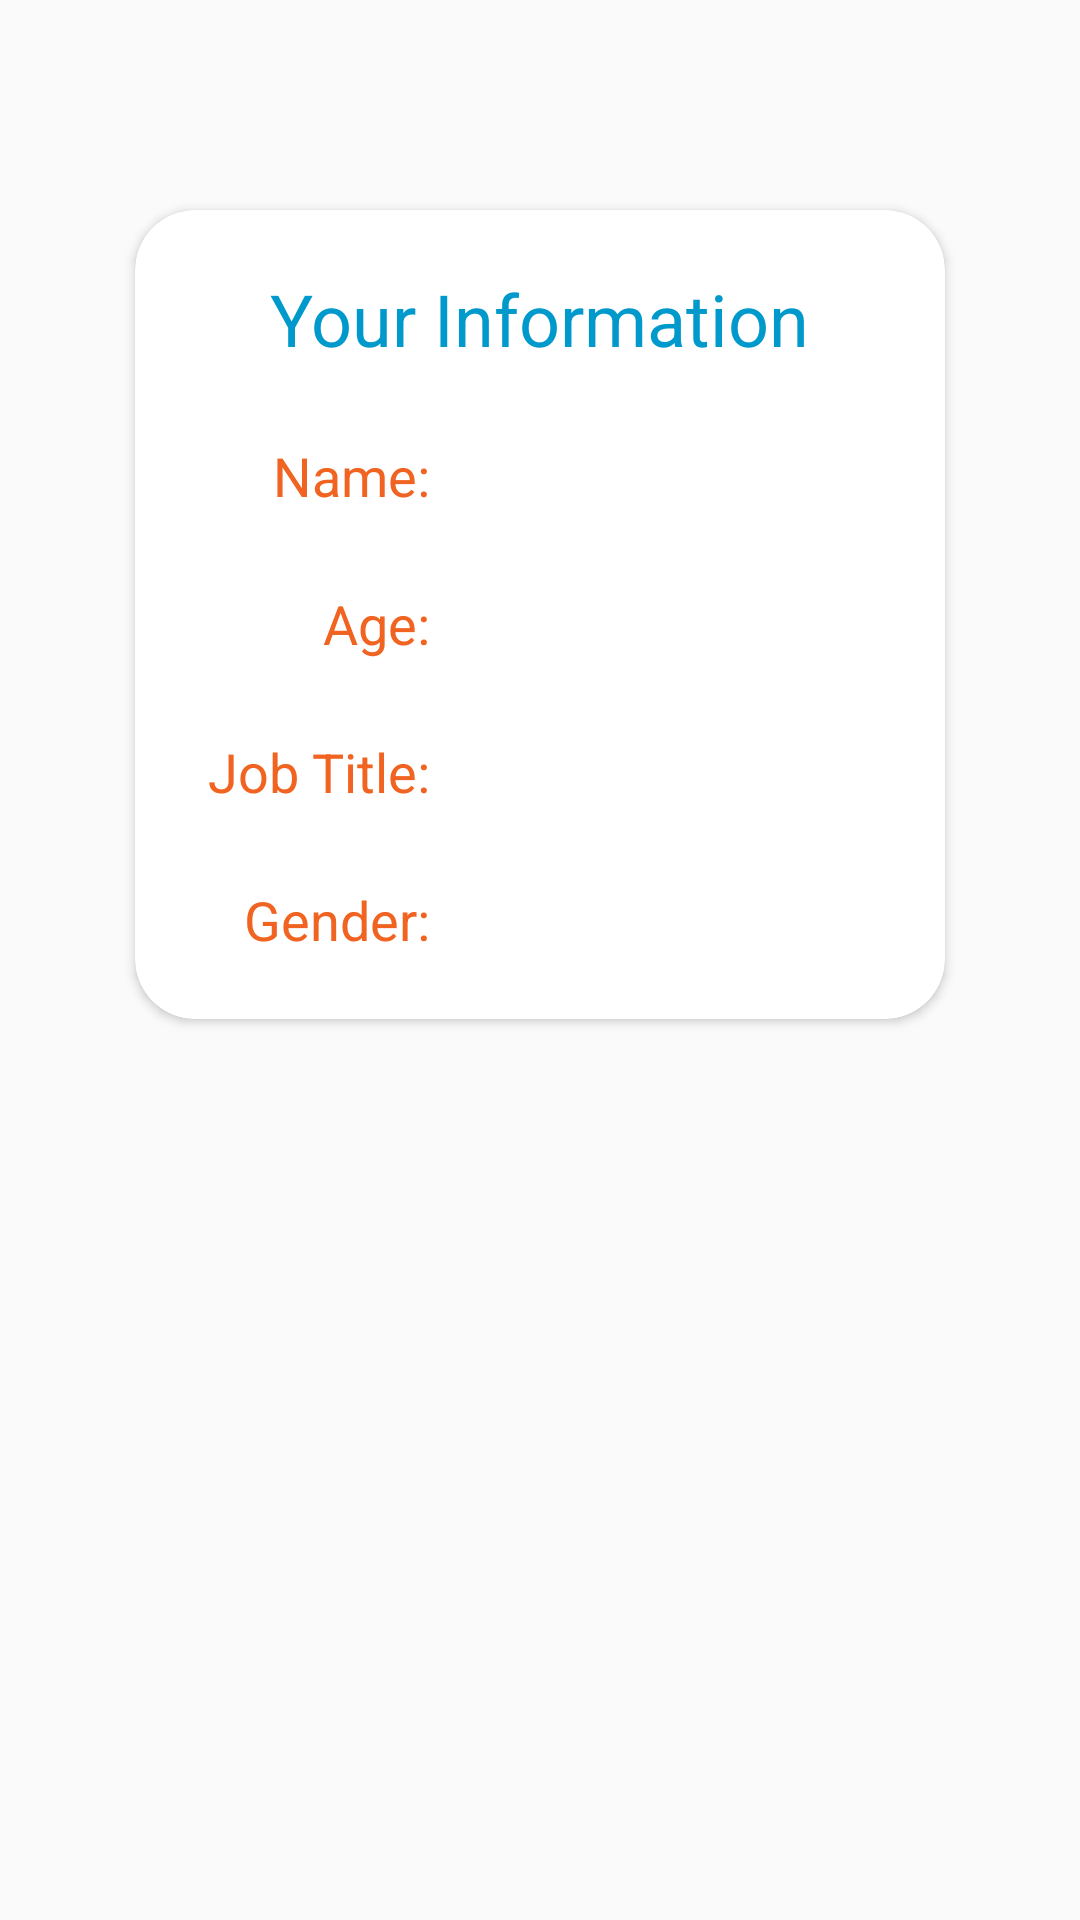

This screen was rendered from an Android layout file. Write that file and the resources it references.
<!-- AndroidManifest.xml: application theme AppTheme -->
<!-- res/layout/view_user_data.xml -->
<?xml version="1.0" encoding="utf-8"?>
<RelativeLayout
    android:layout_width="match_parent"
    android:layout_height="match_parent"
    xmlns:tools="http://schemas.android.com/tools"
    xmlns:android="http://schemas.android.com/apk/res/android"
    tools:context=".views.UserDataView" >

    <android.support.v7.widget.CardView
        xmlns:card_view="http://schemas.android.com/apk/res-auto"
        android:id="@+id/card_view"
        android:layout_width="wrap_content"
        android:layout_height="wrap_content"
        android:layout_alignParentTop="true"
        android:layout_centerHorizontal="true"
        android:layout_marginTop="70dp"
        card_view:cardCornerRadius="20dp"
        >

        <RelativeLayout
            android:layout_width="match_parent"
            android:layout_height="match_parent">


            <TextView
                android:id="@+id/textView2"
                android:layout_width="wrap_content"
                android:layout_height="wrap_content"
                android:layout_alignParentTop="true"
                android:layout_centerHorizontal="true"
                android:layout_marginTop="20dp"
                android:text="@string/userInfo"
                android:textColor="@android:color/holo_blue_dark"
                android:textSize="24sp" />


            <TextView
                android:id="@+id/viewTextName"
                android:layout_width="wrap_content"
                android:layout_height="wrap_content"
                android:layout_below="@+id/textView2"
                android:layout_alignStart="@+id/textView2"
                android:layout_marginStart="60dp"
                android:layout_marginTop="25dp"
                android:ems="10"
                android:textSize="18sp" />

            <TextView
                android:id="@+id/viewTextAge"
                android:layout_width="wrap_content"
                android:layout_height="wrap_content"
                android:layout_below="@+id/viewTextName"
                android:layout_alignStart="@+id/viewTextName"
                android:layout_marginStart="0dp"
                android:layout_marginTop="25dp"
                android:ems="10"
                android:textSize="18sp" />

            <TextView
                android:id="@+id/viewTextJobTitle"
                android:layout_width="wrap_content"
                android:layout_height="wrap_content"
                android:layout_below="@+id/viewTextAge"
                android:layout_alignStart="@+id/viewTextAge"
                android:layout_marginStart="0dp"
                android:layout_marginTop="25dp"
                android:ems="10"
                android:textSize="18sp" />


            <TextView
                android:id="@+id/viewTextGender"
                android:layout_width="wrap_content"
                android:layout_height="wrap_content"
                android:layout_below="@+id/viewTextJobTitle"
                android:layout_alignStart="@+id/viewTextJobTitle"
                android:layout_marginStart="0dp"
                android:layout_marginTop="25dp"
                android:textSize="18sp"
                android:layout_marginBottom="20dp"/>

            <TextView
                android:id="@+id/textView4"
                android:layout_width="wrap_content"
                android:layout_height="wrap_content"
                android:layout_alignBottom="@+id/viewTextName"
                android:layout_marginEnd="-58dp"
                android:layout_marginBottom="1dp"
                android:layout_toStartOf="@+id/textView2"
                android:text="Name: "
                android:textColor="#f16321"
                android:textSize="18sp" />

            <TextView
                android:id="@+id/textView5"
                android:layout_width="wrap_content"
                android:layout_height="wrap_content"
                android:layout_alignBottom="@+id/viewTextAge"
                android:layout_marginEnd="-58dp"
                android:layout_marginBottom="1dp"
                android:layout_toStartOf="@+id/textView2"
                android:text="Age: "
                android:textColor="#f16321"
                android:textSize="18sp" />

            <TextView
                android:id="@+id/textView7"
                android:layout_width="wrap_content"
                android:layout_height="wrap_content"
                android:layout_alignBottom="@+id/viewTextJobTitle"
                android:layout_marginEnd="-58dp"
                android:layout_marginBottom="1dp"
                android:layout_toStartOf="@+id/textView2"
                android:text="Job Title: "
                android:textColor="#f16321"
                android:textSize="18sp" />

            <TextView
                android:id="@+id/textView8"
                android:layout_width="wrap_content"
                android:layout_height="wrap_content"
                android:layout_alignBottom="@+id/viewTextGender"
                android:layout_marginEnd="-58dp"
                android:layout_marginBottom="1dp"
                android:layout_toStartOf="@+id/textView2"
                android:text="Gender: "
                android:textColor="#f16321"
                android:textSize="18sp" />


        </RelativeLayout>
    </android.support.v7.widget.CardView>
</RelativeLayout>
<!-- resources referenced by this layout -->
<resources>
  <string name="userInfo">Your Information</string>
  <style name="AppTheme" parent="Theme.AppCompat.Light.DarkActionBar">
          
          <item name="colorPrimary">#2959df</item>
          <item name="colorPrimaryDark">#2979ef</item>
          <item name="colorAccent">#f16321</item>
      </style>
</resources>
